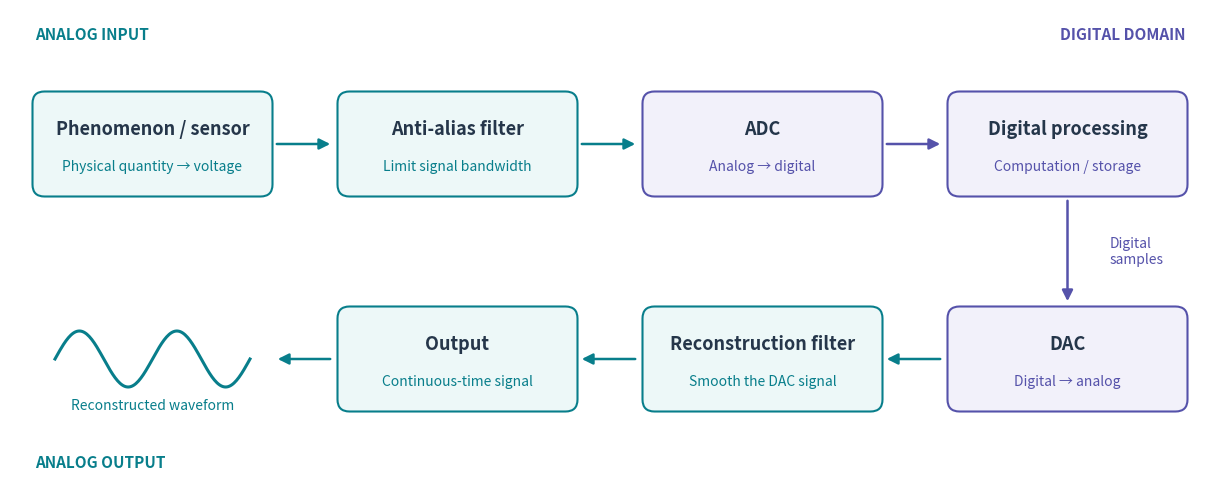

This chart was generated by the following Python code: (Note: this script raises an exception after producing the figure.)
"""Generate the sampling lecture's signal-chain diagram (conda environment: quarto)."""
from pathlib import Path

import matplotlib
matplotlib.use("Agg")
import matplotlib.pyplot as plt
from matplotlib.patches import FancyBboxPatch, FancyArrowPatch
import numpy as np

ANALOG, DIGITAL, INK = "#087E8B", "#5552AA", "#25364A"
fig, ax = plt.subplots(figsize=(12, 4.8))
fig.patch.set_facecolor("white")
ax.set(xlim=(0, 12), ylim=(0, 4.8))
ax.axis("off")


def box(x, y, title, subtitle, color, fill):
    ax.add_patch(FancyBboxPatch((x, y), 2.35, 1.0,
                 boxstyle="round,pad=0.025,rounding_size=0.12",
                 linewidth=1.5, edgecolor=color, facecolor=fill))
    ax.text(x + 1.175, y + .65, title, ha="center", va="center",
            fontsize=13, weight="bold", color=INK)
    ax.text(x + 1.175, y + .28, subtitle, ha="center", va="center",
            fontsize=10, color=color)


def arrow(start, end, color=ANALOG):
    ax.add_patch(FancyArrowPatch(start, end, arrowstyle="-|>",
                 mutation_scale=16, linewidth=1.8, color=color))


ax.text(.25, 4.5, "ANALOG INPUT", fontsize=11, weight="bold", color=ANALOG)
ax.text(11.75, 4.5, "DIGITAL DOMAIN", ha="right", fontsize=11,
        weight="bold", color=DIGITAL)
xs = [.25, 3.3, 6.35, 9.4]
box(xs[0], 2.95, "Phenomenon / sensor", "Physical quantity → voltage", ANALOG, "#EDF8F8")
box(xs[1], 2.95, "Anti-alias filter", "Limit signal bandwidth", ANALOG, "#EDF8F8")
box(xs[2], 2.95, "ADC", "Analog → digital", DIGITAL, "#F2F1FA")
box(xs[3], 2.95, "Digital processing", "Computation / storage", DIGITAL, "#F2F1FA")
for i in range(3):
    arrow((xs[i] + 2.39, 3.45), (xs[i+1] - .07, 3.45),
          DIGITAL if i == 2 else ANALOG)

# The return row continues right to left, without repeating converters.
arrow((10.575, 2.91), (10.575, 1.85), DIGITAL)
ax.text(11.0, 2.38, "Digital\nsamples", color=DIGITAL, fontsize=10, va="center")
box(xs[3], .8, "DAC", "Digital → analog", DIGITAL, "#F2F1FA")
box(xs[2], .8, "Reconstruction filter", "Smooth the DAC signal", ANALOG, "#EDF8F8")
box(xs[1], .8, "Output", "Continuous-time signal", ANALOG, "#EDF8F8")
arrow((xs[3] - .07, 1.3), (xs[2] + 2.39, 1.3))
arrow((xs[2] - .07, 1.3), (xs[1] + 2.39, 1.3))
arrow((xs[1] - .07, 1.3), (2.65, 1.3))
t = np.linspace(0, 1, 160)
ax.plot(.45 + 1.95*t, 1.3 + .28*np.sin(4*np.pi*t), color=ANALOG, lw=2.2)
ax.text(1.425, .8, "Reconstructed waveform", ha="center", fontsize=10, color=ANALOG)
ax.text(.25, .22, "ANALOG OUTPUT", fontsize=11, weight="bold", color=ANALOG)

fig.subplots_adjust(left=0, right=1, bottom=0, top=1)
fig.savefig(Path(__file__).with_suffix(".png"), dpi=240, facecolor="white")
plt.close(fig)
